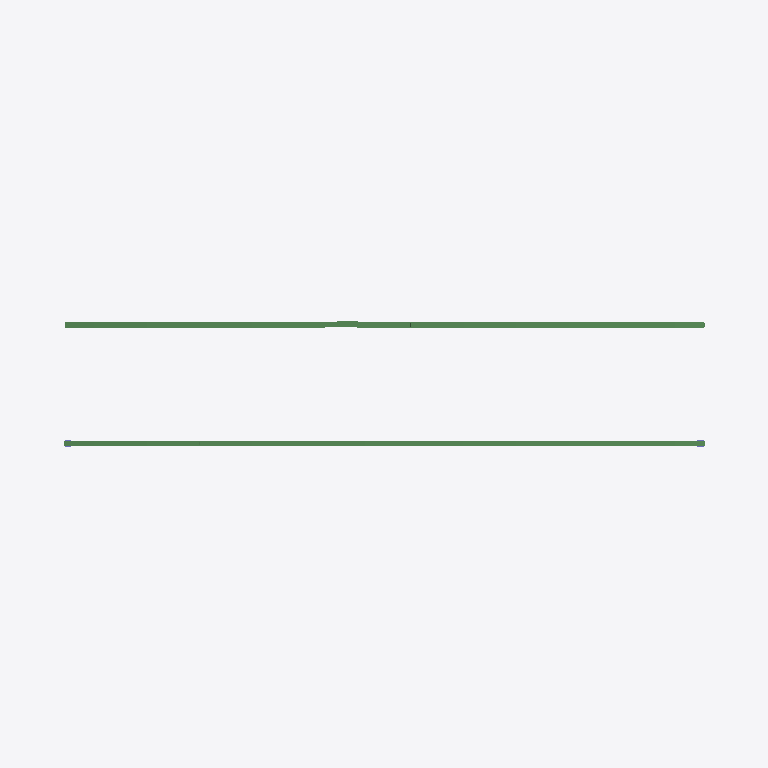
Plan cut of the same IFC building model at storey '标高 2  1.00' (level 1.00 m, cut at 2.40 m), seen from above with north up, elements coloured by IFC class: 28 beams (green). Cut surfaces are drawn darker.
Extent 27.0 m × 4.8 m × 4.6 m (x, y, z). Storeys (4): 标高 -1  -0.60 at -0.60 m; 标高 1  0.00 at 0.00 m; 标高 2  1.00 at 1.00 m; 标高 3  2.00 at 2.00 m. Elements (149): 86 IfcBeam, 54 IfcColumn, 5 IfcWallStandardCase, 4 IfcSlab.

HEADER;
FILE_DESCRIPTION(('ViewDefinition [CoordinationView_V2.0]'),'2;1');
FILE_NAME('项目编号','2019-09-07T18:44:11',(''),(''),'The EXPRESS Data Manager Version 5.02.0100.07 : 28 Aug 2013','20170223_1515(x64) - Exporter 18.0.0.420 - Alternate UI 18.0.0.420','');
FILE_SCHEMA(('IFC2X3'));
ENDSEC;
DATA;
#105=IFCPROJECT('1T$tItRYLCYeXsBp7Ycci5',#41,'项目编号',$,$,'项目名称','项目状态',(#97),#92);
#7859=IFCSITE('1T$tItRYLCYeXsBp7Ycci7',#41,'Default',$,'',#7858,$,$,.ELEMENT.,$,$,$,$,$);
#115=IFCBUILDING('1T$tItRYLCYeXsBp7Ycci4',#41,'',$,$,#32,$,'',.ELEMENT.,$,$,$);
#126=IFCBUILDINGSTOREY('1T$tItRYLCYeXsBp4TOCj1',#41,'标高 -1  -0.60',$,$,#124,$,'标高 -1  -0.60',.ELEMENT.,-600.000000000004);
#130=IFCBUILDINGSTOREY('1T$tItRYLCYeXsBp4TPPN2',#41,'标高 1  0.00',$,$,#129,$,'标高 1  0.00',.ELEMENT.,0.0);
#136=IFCBUILDINGSTOREY('1T$tItRYLCYeXsBp4TOChd',#41,'标高 2  1.00',$,$,#135,$,'标高 2  1.00',.ELEMENT.,999.999999999996);
#142=IFCBUILDINGSTOREY('1T$tItRYLCYeXsBp4TOCf0',#41,'标高 3  2.00',$,$,#141,$,'标高 3  2.00',.ELEMENT.,2000.0);
#6143=IFCBEAM('2d5iE$Y1jEtvKhZRlQLJ$N',#41,'矩形钢:矩形 220x220  上弦杆:384819',$,'矩形钢:矩形 220x220  上弦杆:315320',#6101,#6141,'384819');
#5623=IFCBEAM('2d5iE$Y1jEtvKhZRlQLJtV',#41,'矩形钢:矩形 220x220  上弦杆:384315',$,'矩形钢:矩形 220x220  上弦杆:315320',#5581,#5621,'384315');
#5683=IFCBEAM('2d5iE$Y1jEtvKhZRlQLJsh',#41,'矩形钢:矩形 220x220  上弦杆:384335',$,'矩形钢:矩形 220x220  上弦杆:315320',#5641,#5681,'384335');
#5743=IFCBEAM('2d5iE$Y1jEtvKhZRlQLJs6',#41,'矩形钢:矩形 220x220  上弦杆:384354',$,'矩形钢:矩形 220x220  上弦杆:315320',#5701,#5741,'384354');
#5973=IFCBEAM('2d5iE$Y1jEtvKhZRlQLJx6',#41,'矩形钢:矩形 220x220  上弦杆:384546',$,'矩形钢:矩形 220x220  上弦杆:315320',#5931,#5971,'384546');
#5913=IFCBEAM('2d5iE$Y1jEtvKhZRlQLJxh',#41,'矩形钢:矩形 220x220  上弦杆:384527',$,'矩形钢:矩形 220x220  上弦杆:315320',#5871,#5911,'384527');
#6083=IFCBEAM('2d5iE$Y1jEtvKhZRlQLJwa',#41,'矩形钢:矩形 220x220  上弦杆:384576',$,'矩形钢:矩形 220x220  上弦杆:315320',#6051,#6081,'384576');
#5803=IFCBEAM('2d5iE$Y1jEtvKhZRlQLJsH',#41,'矩形钢:矩形 220x220  上弦杆:384373',$,'矩形钢:矩形 220x220  上弦杆:315320',#5761,#5801,'384373');
#6033=IFCBEAM('2d5iE$Y1jEtvKhZRlQLJxL',#41,'矩形钢:矩形 220x220  上弦杆:384561',$,'矩形钢:矩形 220x220  上弦杆:315320',#5991,#6031,'384561');
#6181=IFCBEAM('2d5iE$Y1jEtvKhZRlQLGAj',#41,'矩形钢:矩形 220x220  上弦杆:385609',$,'矩形钢:矩形 220x220  上弦杆:315320',#6161,#6179,'385609');
#4003=IFCBEAM('0Q58$tNsnA6AIe1JUKxx0S',#41,'矩形钢:矩形 220x220  上弦杆:373297',$,'矩形钢:矩形 220x220  上弦杆:315320',#3961,#4001,'373297');
#3762=IFCBEAM('0Q58$tNsnA6AIe1JUKxxFb',#41,'矩形钢:矩形 220x220  上弦杆:373192',$,'矩形钢:矩形 220x220  上弦杆:315320',#3720,#3760,'373192');
#3943=IFCBEAM('0Q58$tNsnA6AIe1JUKxx0y',#41,'矩形钢:矩形 220x220  上弦杆:373265',$,'矩形钢:矩形 220x220  上弦杆:315320',#3901,#3941,'373265');
#4273=IFCBEAM('0Q58$tNsnA6AIe1JUKxx3n',#41,'矩形钢:矩形 220x220  上弦杆:373468',$,'矩形钢:矩形 220x220  上弦杆:315320',#4231,#4271,'373468');
#4213=IFCBEAM('0Q58$tNsnA6AIe1JUKxx2J',#41,'矩形钢:矩形 220x220  上弦杆:373438',$,'矩形钢:矩形 220x220  上弦杆:315320',#4171,#4211,'373438');
#4333=IFCBEAM('0Q58$tNsnA6AIe1JUKxx3R',#41,'矩形钢:矩形 220x220  上弦杆:373494',$,'矩形钢:矩形 220x220  上弦杆:315320',#4291,#4331,'373494');
#4393=IFCBEAM('0Q58$tNsnA6AIe1JUKxx4c',#41,'矩形钢:矩形 220x220  上弦杆:373515',$,'矩形钢:矩形 220x220  上弦杆:315320',#4351,#4391,'373515');
#3822=IFCBEAM('0Q58$tNsnA6AIe1JUKxxFo',#41,'矩形钢:矩形 220x220  上弦杆:373215',$,'矩形钢:矩形 220x220  上弦杆:315320',#3780,#3820,'373215');
#3883=IFCBEAM('0Q58$tNsnA6AIe1JUKxxFQ',#41,'矩形钢:矩形 220x220  上弦杆:373239',$,'矩形钢:矩形 220x220  上弦杆:315320',#3840,#3881,'373239');
#4153=IFCBEAM('0Q58$tNsnA6AIe1JUKxx2F',#41,'矩形钢:矩形 220x220  上弦杆:373410',$,'矩形钢:矩形 220x220  上弦杆:315320',#4111,#4151,'373410');
#5563=IFCBEAM('2d5iE$Y1jEtvKhZRlQLJt2',#41,'矩形钢:矩形 220x220  上弦杆:384294',$,'矩形钢:矩形 220x220  上弦杆:315320',#5531,#5561,'384294');
#5853=IFCBEAM('2d5iE$Y1jEtvKhZRlQLJqO',#41,'矩形钢:矩形 220x220  上弦杆:384508',$,'矩形钢:矩形 220x220  上弦杆:315320',#5821,#5851,'384508');
#6217=IFCBEAM('2d5iE$Y1jEtvKhZRlQLGAu',#41,'矩形钢:矩形 220x220  上弦杆:385628',$,'矩形钢:矩形 220x220  上弦杆:315320',#6195,#6215,'385628');
#6262=IFCBEAM('2d5iE$Y1jEtvKhZRlQLGAI',#41,'矩形钢:矩形 220x220  上弦杆:385654',$,'矩形钢:矩形 220x220  上弦杆:315320',#6230,#6260,'385654');
#3702=IFCBEAM('0Q58$tNsnA6AIe1JUKxxET',#41,'矩形钢:矩形 220x220  上弦杆:373168',$,'矩形钢:矩形 220x220  上弦杆:315320',#3669,#3700,'373168');
#4443=IFCBEAM('0Q58$tNsnA6AIe1JUKxx4p',#41,'矩形钢:矩形 220x220  上弦杆:373534',$,'矩形钢:矩形 220x220  上弦杆:315320',#4411,#4441,'373534');
#4094=IFCBEAM('0Q58$tNsnA6AIe1JUKxx1N',#41,'矩形钢:矩形 220x220  上弦杆:373370',$,'矩形钢:矩形 220x220  上弦杆:315320',#4062,#4092,'373370');
#4049=IFCBEAM('0Q58$tNsnA6AIe1JUKxx1F',#41,'矩形钢:矩形 220x220  上弦杆:373346',$,'矩形钢:矩形 220x220  上弦杆:315320',#4017,#4047,'373346');
ENDSEC;